Run: headless pygame with SDL's dummy video driver; simulated clock (each Clock.tick advances the game by its frame time, no real sleeping); random seed 0; keys injected as events and as key.get_pressed() state; no mouse input.
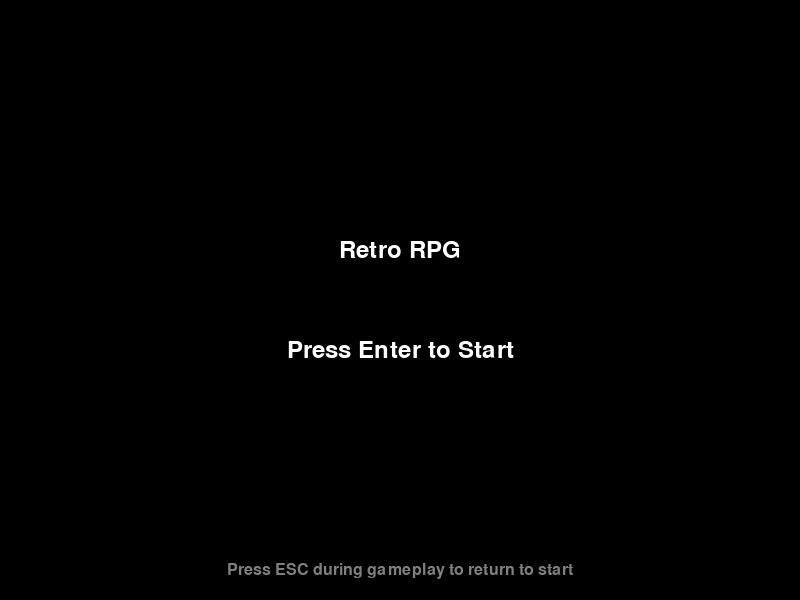
Frame 1 of 4 · flips 1–60 · no input
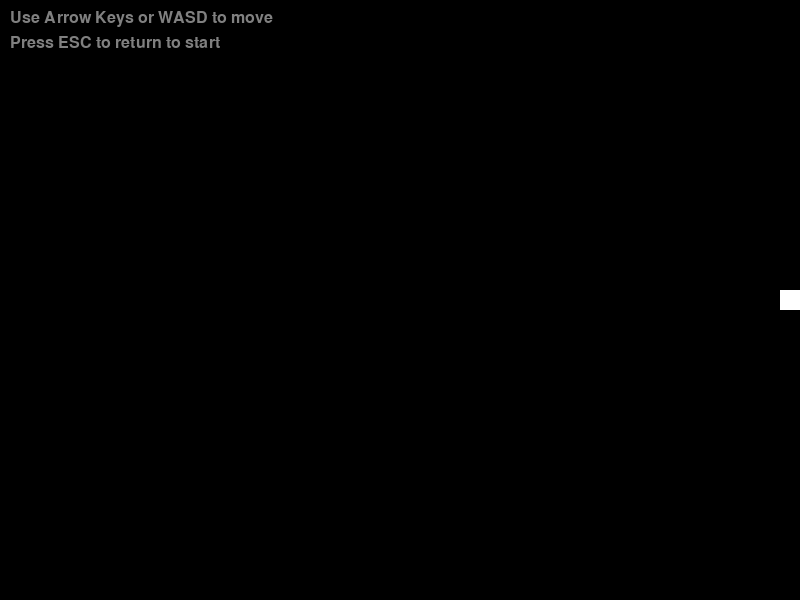
Frame 2 of 4 · flips 61–180 · tapped SPACE, RETURN · held RIGHT (→), D
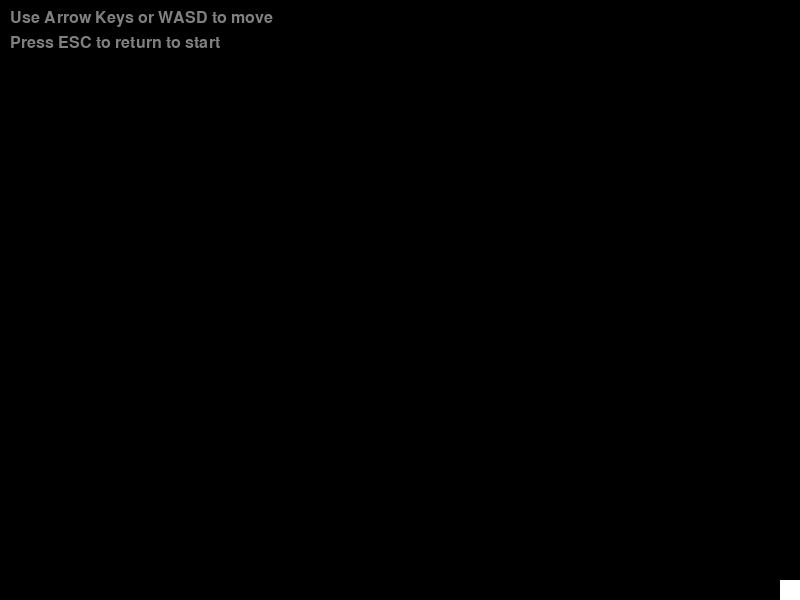
Frame 3 of 4 · flips 181–300 · held DOWN (↓), S
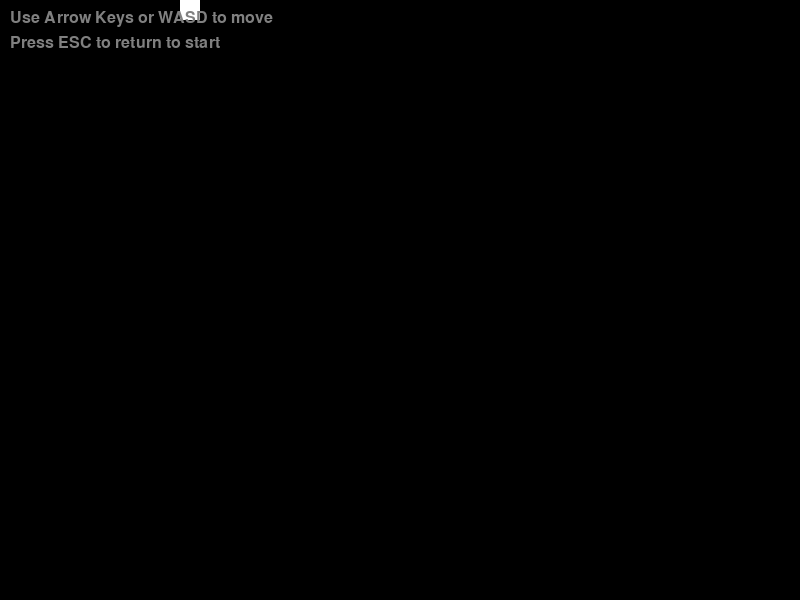
Frame 4 of 4 · flips 301–420 · held LEFT (←), A, UP (↑), W

The pygame program that drew these frames:

"""
Retro RPG Game Engine
Main game logic using pygame
"""
import pygame
import sys

# Initialize Pygame
pygame.init()

# Constants
SCREEN_WIDTH = 800
SCREEN_HEIGHT = 600
FPS = 60

# Colors
BLACK = (0, 0, 0)
WHITE = (255, 255, 255)
GRAY = (128, 128, 128)

# Player settings
PLAYER_SIZE = 20
PLAYER_SPEED = 5


class GameEngine:
    """Main game engine class"""
    
    def __init__(self):
        """Initialize the game engine"""
        self.screen = pygame.display.set_mode((SCREEN_WIDTH, SCREEN_HEIGHT))
        pygame.display.set_caption("Retro RPG")
        self.clock = pygame.time.Clock()
        self.running = True
        self.game_state = "start"  # 'start' or 'playing'
        
        # Player position
        self.player_x = SCREEN_WIDTH // 2
        self.player_y = SCREEN_HEIGHT // 2
        
        # Font for text
        self.font = pygame.font.Font(None, 36)
        self.small_font = pygame.font.Font(None, 24)
    
    def handle_events(self):
        """Handle all game events"""
        for event in pygame.event.get():
            if event.type == pygame.QUIT:
                self.running = False
            
            elif event.type == pygame.KEYDOWN:
                if self.game_state == "start":
                    if event.key == pygame.K_RETURN or event.key == pygame.K_KP_ENTER:
                        self.game_state = "playing"
                        print("Game started!")
                
                elif self.game_state == "playing":
                    if event.key == pygame.K_ESCAPE:
                        self.game_state = "start"
                        # Reset player position
                        self.player_x = SCREEN_WIDTH // 2
                        self.player_y = SCREEN_HEIGHT // 2
    
    def update(self):
        """Update game logic"""
        if self.game_state == "playing":
            # Get keyboard state for continuous movement
            keys = pygame.key.get_pressed()
            
            # Move player with arrow keys
            if keys[pygame.K_LEFT] or keys[pygame.K_a]:
                self.player_x -= PLAYER_SPEED
            if keys[pygame.K_RIGHT] or keys[pygame.K_d]:
                self.player_x += PLAYER_SPEED
            if keys[pygame.K_UP] or keys[pygame.K_w]:
                self.player_y -= PLAYER_SPEED
            if keys[pygame.K_DOWN] or keys[pygame.K_s]:
                self.player_y += PLAYER_SPEED
            
            # Keep player within screen bounds
            self.player_x = max(PLAYER_SIZE // 2, min(SCREEN_WIDTH - PLAYER_SIZE // 2, self.player_x))
            self.player_y = max(PLAYER_SIZE // 2, min(SCREEN_HEIGHT - PLAYER_SIZE // 2, self.player_y))
    
    def draw_start_screen(self):
        """Draw the start screen"""
        self.screen.fill(BLACK)
        
        # Title
        title_text = self.font.render("Retro RPG", True, WHITE)
        title_rect = title_text.get_rect(center=(SCREEN_WIDTH // 2, SCREEN_HEIGHT // 2 - 50))
        self.screen.blit(title_text, title_rect)
        
        # Instruction
        instruction_text = self.font.render("Press Enter to Start", True, WHITE)
        instruction_rect = instruction_text.get_rect(center=(SCREEN_WIDTH // 2, SCREEN_HEIGHT // 2 + 50))
        self.screen.blit(instruction_text, instruction_rect)
        
        # Additional hint
        hint_text = self.small_font.render("Press ESC during gameplay to return to start", True, GRAY)
        hint_rect = hint_text.get_rect(center=(SCREEN_WIDTH // 2, SCREEN_HEIGHT - 30))
        self.screen.blit(hint_text, hint_rect)
    
    def draw_game_screen(self):
        """Draw the game screen"""
        # Clear screen with black background
        self.screen.fill(BLACK)
        
        # Draw player (white square)
        player_rect = pygame.Rect(
            self.player_x - PLAYER_SIZE // 2,
            self.player_y - PLAYER_SIZE // 2,
            PLAYER_SIZE,
            PLAYER_SIZE
        )
        pygame.draw.rect(self.screen, WHITE, player_rect)
        
        # Draw instructions
        instruction_text = self.small_font.render("Use Arrow Keys or WASD to move", True, GRAY)
        self.screen.blit(instruction_text, (10, 10))
        
        escape_text = self.small_font.render("Press ESC to return to start", True, GRAY)
        self.screen.blit(escape_text, (10, 35))
    
    def draw(self):
        """Draw everything"""
        if self.game_state == "start":
            self.draw_start_screen()
        elif self.game_state == "playing":
            self.draw_game_screen()
        
        pygame.display.flip()
    
    def run(self):
        """Main game loop"""
        print("Game engine initialized")
        print("Starting game loop...")
        
        while self.running:
            self.handle_events()
            self.update()
            self.draw()
            self.clock.tick(FPS)
        
        pygame.quit()
        sys.exit()


def main():
    """Main entry point"""
    print("=" * 50)
    print("Retro RPG Game")
    print("=" * 50)
    
    game = GameEngine()
    game.run()


if __name__ == "__main__":
    main()
